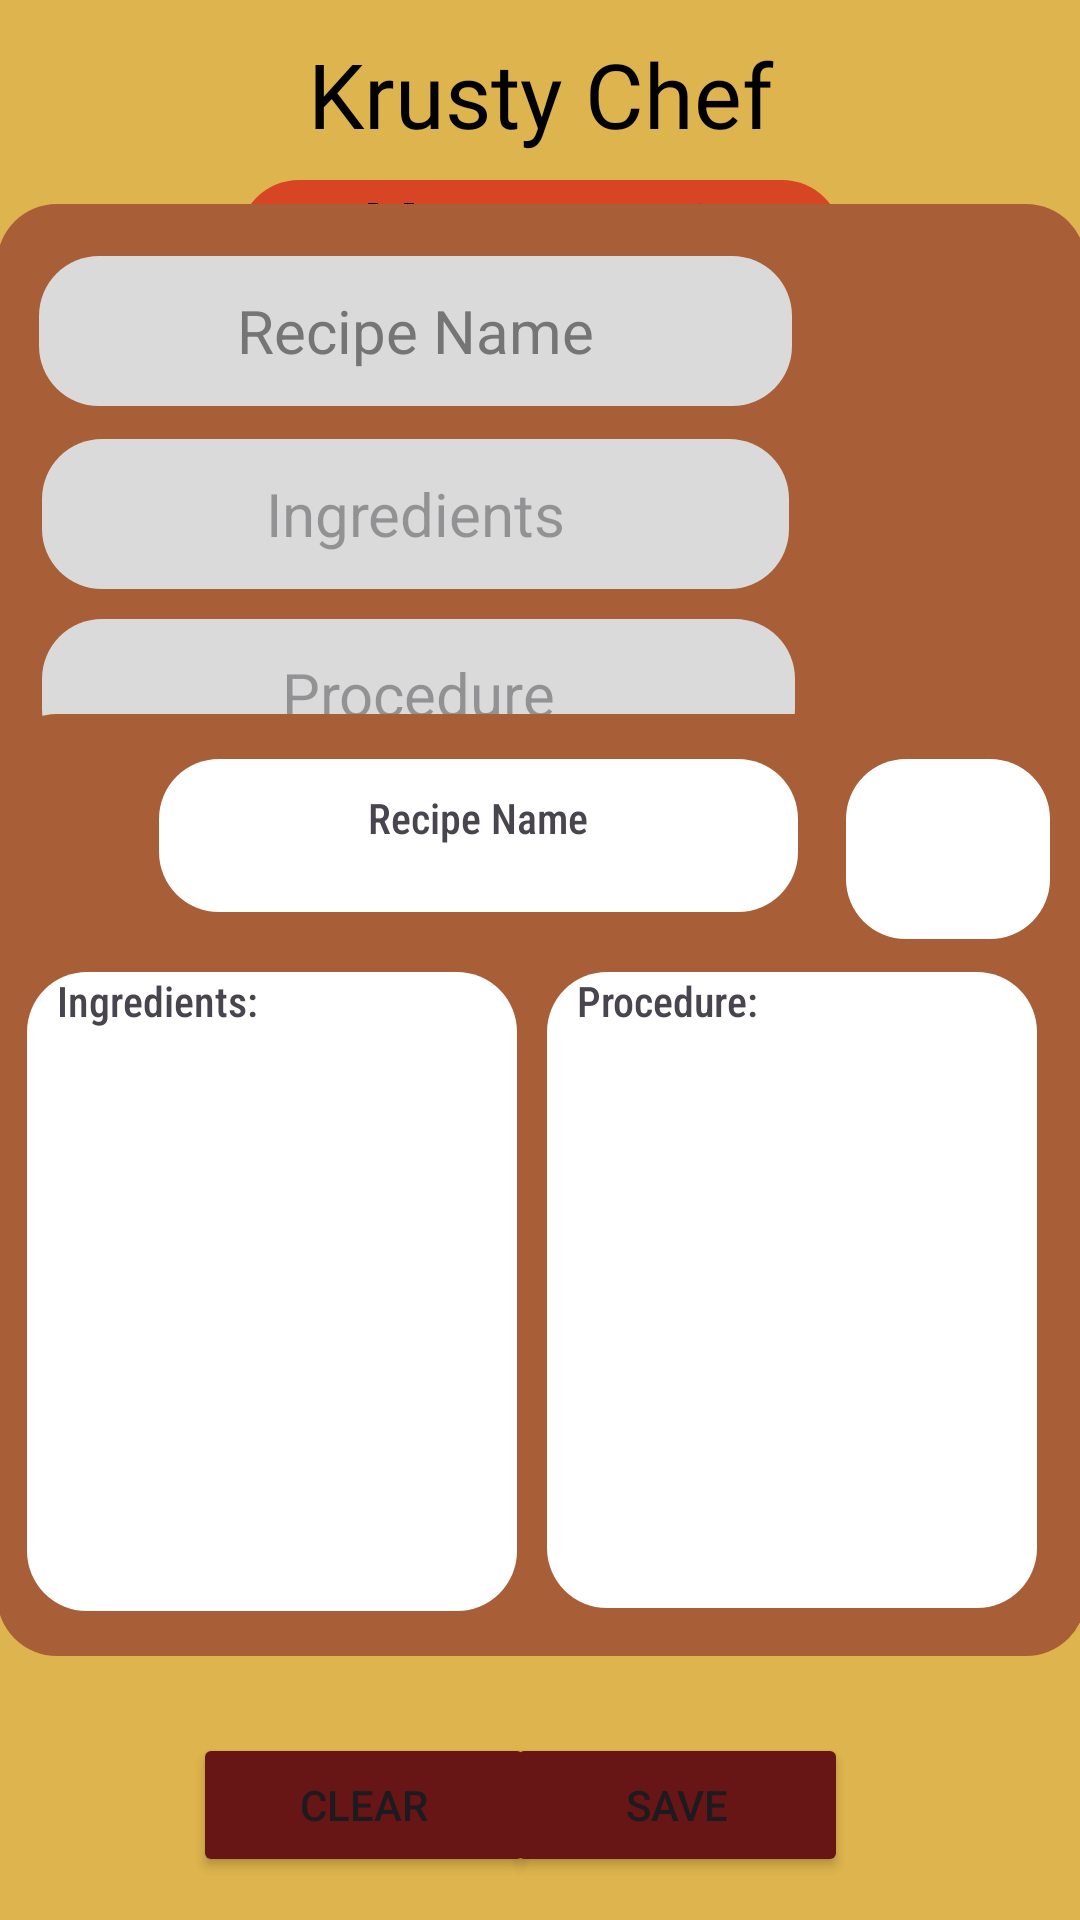

Android layout source for this screen:
<!-- AndroidManifest.xml: application theme Theme.RecipeApp_KrustyChef -->
<!-- res/layout/activity_add_recipe.xml -->
<?xml version="1.0" encoding="utf-8"?>
<androidx.constraintlayout.widget.ConstraintLayout xmlns:android="http://schemas.android.com/apk/res/android"
    xmlns:app="http://schemas.android.com/apk/res-auto"
    xmlns:tools="http://schemas.android.com/tools"
    android:id="@+id/main"
    android:layout_width="match_parent"
    android:layout_height="match_parent"
    android:background="#DDB44D"
    tools:context=".AddRecipe">

    <ImageView
        android:id="@+id/backbtn"
        android:layout_width="34dp"
        android:layout_height="42dp"
        app:layout_constraintBottom_toBottomOf="parent"
        app:layout_constraintEnd_toEndOf="parent"
        app:layout_constraintHorizontal_bias="0.042"
        app:layout_constraintStart_toStartOf="parent"
        app:layout_constraintTop_toTopOf="parent"
        app:layout_constraintVertical_bias="0.023"
        app:srcCompat="@drawable/leftarrow"
        tools:ignore="ContentDescription" />


    <TextView
        android:id="@+id/textView"
        android:layout_width="247dp"
        android:layout_height="40dp"
        android:layout_marginTop="4dp"
        android:fontFamily="@font/krabby"
        android:text="@string/addrecipe_krustychef"
        android:textAlignment="center"
        android:textColor="#000000"
        android:textSize="30sp"
        app:layout_constraintBottom_toTopOf="@+id/txtview"
        app:layout_constraintEnd_toEndOf="parent"
        app:layout_constraintStart_toStartOf="parent"
        app:layout_constraintTop_toTopOf="parent"
        app:layout_constraintVertical_bias="0.428"
        tools:ignore="HardcodedText,TextSizeCheck" />


    <TextView
        android:id="@+id/txtview"
        android:layout_width="201dp"
        android:layout_height="40dp"
        android:layout_marginTop="60dp"
        android:background="@drawable/rounded_corner"
        android:backgroundTint="#B0D51414"
        android:fontFamily="sans-serif-condensed"
        android:text="@string/addrecipe_addyourrecipe"
        android:textAlignment="center"
        android:textColor="#000000"
        android:textSize="24sp"
        android:textStyle="bold"
        app:layout_constraintEnd_toEndOf="parent"
        app:layout_constraintStart_toStartOf="parent"
        app:layout_constraintTop_toTopOf="parent"
        tools:ignore="MissingConstraints,TextSizeCheck" />


    <Button
        android:id="@+id/btnSave"
        android:layout_width="114dp"
        android:layout_height="48dp"
        android:layout_gravity="center"
        android:backgroundTint="#671515"
        android:text="@string/addrecipe_save"
        app:layout_constraintBottom_toBottomOf="parent"
        app:layout_constraintEnd_toEndOf="parent"
        app:layout_constraintHorizontal_bias="0.686"
        app:layout_constraintStart_toStartOf="parent"
        app:layout_constraintTop_toTopOf="parent"
        app:layout_constraintVertical_bias="0.976"
        tools:ignore="UnknownId" />

    <Button
        android:id="@+id/btnClear"
        android:layout_width="114dp"
        android:layout_height="48dp"
        android:layout_gravity="center"
        android:backgroundTint="#671515"
        android:text="@string/addrecipe_clear"
        app:layout_constraintBottom_toBottomOf="parent"
        app:layout_constraintEnd_toEndOf="parent"
        app:layout_constraintHorizontal_bias="0.262"
        app:layout_constraintStart_toStartOf="parent"
        app:layout_constraintTop_toTopOf="parent"
        app:layout_constraintVertical_bias="0.976"
        tools:ignore="UnknownId" />

    <LinearLayout
        android:id="@+id/linearLayout3"
        android:layout_width="363dp"
        android:layout_height="206dp"
        android:layout_marginTop="4dp"
        android:background="@drawable/rounded_corner"
        android:backgroundTint="#A85E36"
        android:gravity="center_vertical"
        android:orientation="vertical"
        app:layout_constraintBottom_toTopOf="@+id/linearLayout2"
        app:layout_constraintEnd_toEndOf="parent"
        app:layout_constraintHorizontal_bias="0.494"
        app:layout_constraintStart_toStartOf="parent"
        app:layout_constraintTop_toBottomOf="@+id/txtview">




        <RelativeLayout
            android:layout_width="304dp"
            android:layout_height="51dp"




            android:layout_marginStart="10dp"
            android:layout_marginBottom="10dp">


            <EditText
                android:id="@+id/edtRecipe"
                android:layout_width="251dp"
                android:layout_height="50dp"
                android:layout_marginStart="4dp"
                android:background="@drawable/rounded_corner"
                android:backgroundTint="#DADADA"
                android:ems="10"
                android:hint="@string/addrecipe_recipename"
                android:inputType="text"
                android:textAlignment="center"
                android:textColorHint="#757575"
                android:textSize="20sp"
                tools:ignore="DuplicateSpeakableTextCheck"
                android:autofillHints="" />


            <ImageView
                android:id="@+id/addbtn1"
                android:layout_width="50dp"
                android:layout_height="55dp"
                android:layout_alignParentEnd="true"


                android:layout_marginStart="4dp"
                android:layout_marginEnd="-4dp"
                android:layout_toEndOf="@id/edtRecipe"
                app:srcCompat="@drawable/addbtn2"
                tools:ignore="ContentDescription,ImageContrastCheck,VisualLintBounds" />




        </RelativeLayout>




        <RelativeLayout
            android:layout_width="320dp"
            android:layout_height="50dp"
            android:layout_marginStart="15dp"
            android:layout_marginBottom="10dp">


            <EditText
                android:id="@+id/edtingredients"
                android:layout_width="249dp"
                android:layout_height="match_parent"
                android:layout_alignParentStart="true"
                android:layout_marginEnd="2dp"
                android:layout_toStartOf="@+id/addbtn3"
                android:background="@drawable/rounded_corner"
                android:backgroundTint="#DADADA"
                android:ems="10"
                android:hint="@string/addrecipe_ingredients"
                android:inputType="text"
                android:textAlignment="center"
                android:textSize="20sp"
                tools:ignore="NotSibling"
                android:autofillHints="" />


            <ImageView
                android:id="@+id/addbtn2"
                android:layout_width="50dp"
                android:layout_height="55dp"
                android:layout_alignParentEnd="true"


                android:layout_marginEnd="17dp"
                android:src="@drawable/addbtn2"
                tools:ignore="ContentDescription,ImageContrastCheck" />
        </RelativeLayout>




        <RelativeLayout
            android:layout_width="320dp"
            android:layout_height="50dp"
            android:layout_marginStart="15dp">


            <EditText
                android:id="@+id/edtprocedure"
                android:layout_width="251dp"
                android:layout_height="50dp"
                android:layout_marginStart="0dp"
                android:layout_marginEnd="2dp"
                android:background="@drawable/rounded_corner"
                android:backgroundTint="#DADADA"
                android:ems="10"
                android:hint="@string/addrecipe_procedure"
                android:inputType="text"
                android:textAlignment="center"
                android:textSize="20sp"
                android:autofillHints="" />


            <ImageView
                android:id="@+id/addbtn3"
                android:layout_width="50dp"
                android:layout_height="55dp"
                android:layout_toEndOf="@id/edtprocedure"
                app:srcCompat="@drawable/addbtn2"
                tools:ignore="ContentDescription,ImageContrastCheck" />


        </RelativeLayout>
    </LinearLayout>




    <LinearLayout
        android:id="@+id/linearLayout2"
        android:layout_width="363dp"
        android:layout_height="314dp"
        android:layout_marginBottom="88dp"
        android:background="@drawable/rounded_corner"
        android:backgroundTint="#A85E36"
        android:orientation="vertical"
        app:layout_constraintBottom_toBottomOf="parent"
        app:layout_constraintEnd_toEndOf="parent"
        app:layout_constraintStart_toStartOf="parent">




        <RelativeLayout
            android:layout_width="387dp"
            android:layout_height="61dp"
            android:layout_marginTop="15dp"
            tools:ignore="VisualLintBounds">


            <TextView
                android:id="@+id/displayName"
                android:layout_width="213dp"
                android:layout_height="51dp"
                android:layout_marginStart="54dp"
                android:background="@drawable/rounded_corner"
                android:backgroundTint="@color/white"
                android:fontFamily="sans-serif-condensed-medium"
                android:paddingTop="10dp"
                android:text="@string/addrecipe_recipenamev2"
                android:textAlignment="center"
                android:textSize="14sp" />




            <ImageView
                android:id="@+id/displayImg"
                android:layout_width="68dp"
                android:layout_height="60dp"
                android:layout_alignTop="@id/displayName"
                android:layout_marginStart="16dp"
                android:layout_toEndOf="@id/displayName"
                android:background="@drawable/rounded_corner"
                android:backgroundTint="#FFFFFF"
                app:srcCompat="@drawable/addimage"
                tools:ignore="ContentDescription" />




        </RelativeLayout>




        <RelativeLayout
            android:layout_width="match_parent"
            android:layout_height="226dp"
            android:layout_marginTop="10dp">


            <TextView
                android:id="@+id/displayIngredients"
                android:layout_width="wrap_content"
                android:layout_height="213dp"
                android:layout_marginStart="10dp"
                android:background="@drawable/rounded_corner"
                android:backgroundTint="@color/white"
                android:ems="10"
                android:fontFamily="sans-serif-condensed-medium"
                android:inputType="text"
                android:paddingLeft="10dp"
                android:paddingBottom="6dp"
                android:text="@string/addrecipe_ingredientsv2"
                android:textSize="14sp"
                tools:ignore="RtlHardcoded,RtlSymmetry,TextViewEdits" />


            <TextView
                android:id="@+id/displayProcedure"
                android:layout_width="wrap_content"
                android:layout_height="212dp"
                android:layout_marginStart="10dp"
                android:layout_toEndOf="@id/displayIngredients"
                android:background="@drawable/rounded_corner"
                android:backgroundTint="@color/white"
                android:ems="10"
                android:fontFamily="sans-serif-condensed-medium"
                android:inputType="text"
                android:paddingStart="10dp"
                android:paddingBottom="60dp"
                android:text="@string/addrecipe_procedurev2"
                android:textSize="14sp"
                tools:ignore="RtlSymmetry,TextViewEdits" />




        </RelativeLayout>
    </LinearLayout>

</androidx.constraintlayout.widget.ConstraintLayout>
<!-- resources referenced by this layout -->
<resources>
  <!-- drawable rounded_corner (drawable) -->
  <?xml version="1.0" encoding="utf-8"?>
  <shape xmlns:android="http://schemas.android.com/apk/res/android"
      android:shape="rectangle">
      <corners android:radius="20dp" /> 
  
  </shape>
  <string name="addrecipe_addyourrecipe">Add Your Recipe</string>
  <string name="addrecipe_clear">Clear</string>
  <string name="addrecipe_ingredients">Ingredients</string>
  <string name="addrecipe_ingredientsv2">Ingredients:</string>
  <string name="addrecipe_krustychef">Krusty Chef</string>
  <string name="addrecipe_procedure">Procedure</string>
  <string name="addrecipe_procedurev2">Procedure:</string>
  <string name="addrecipe_recipename">Recipe Name</string>
  <string name="addrecipe_recipenamev2">Recipe Name</string>
  <string name="addrecipe_save">Save</string>
  <style name="Theme.RecipeApp_KrustyChef" parent="Base.Theme.RecipeApp_KrustyChef" />
  <style name="Base.Theme.RecipeApp_KrustyChef" parent="Theme.Material3.DayNight.NoActionBar">
          <item name="android:windowIsTranslucent">true</item>
          
          
          <item name="android:windowFullscreen">true</item>
      </style>
  <!-- not gathered from this repository: default colours our renderer supplied (Android Studio template values) -->
  <color name="white">#FFFFFFFF</color>
</resources>
